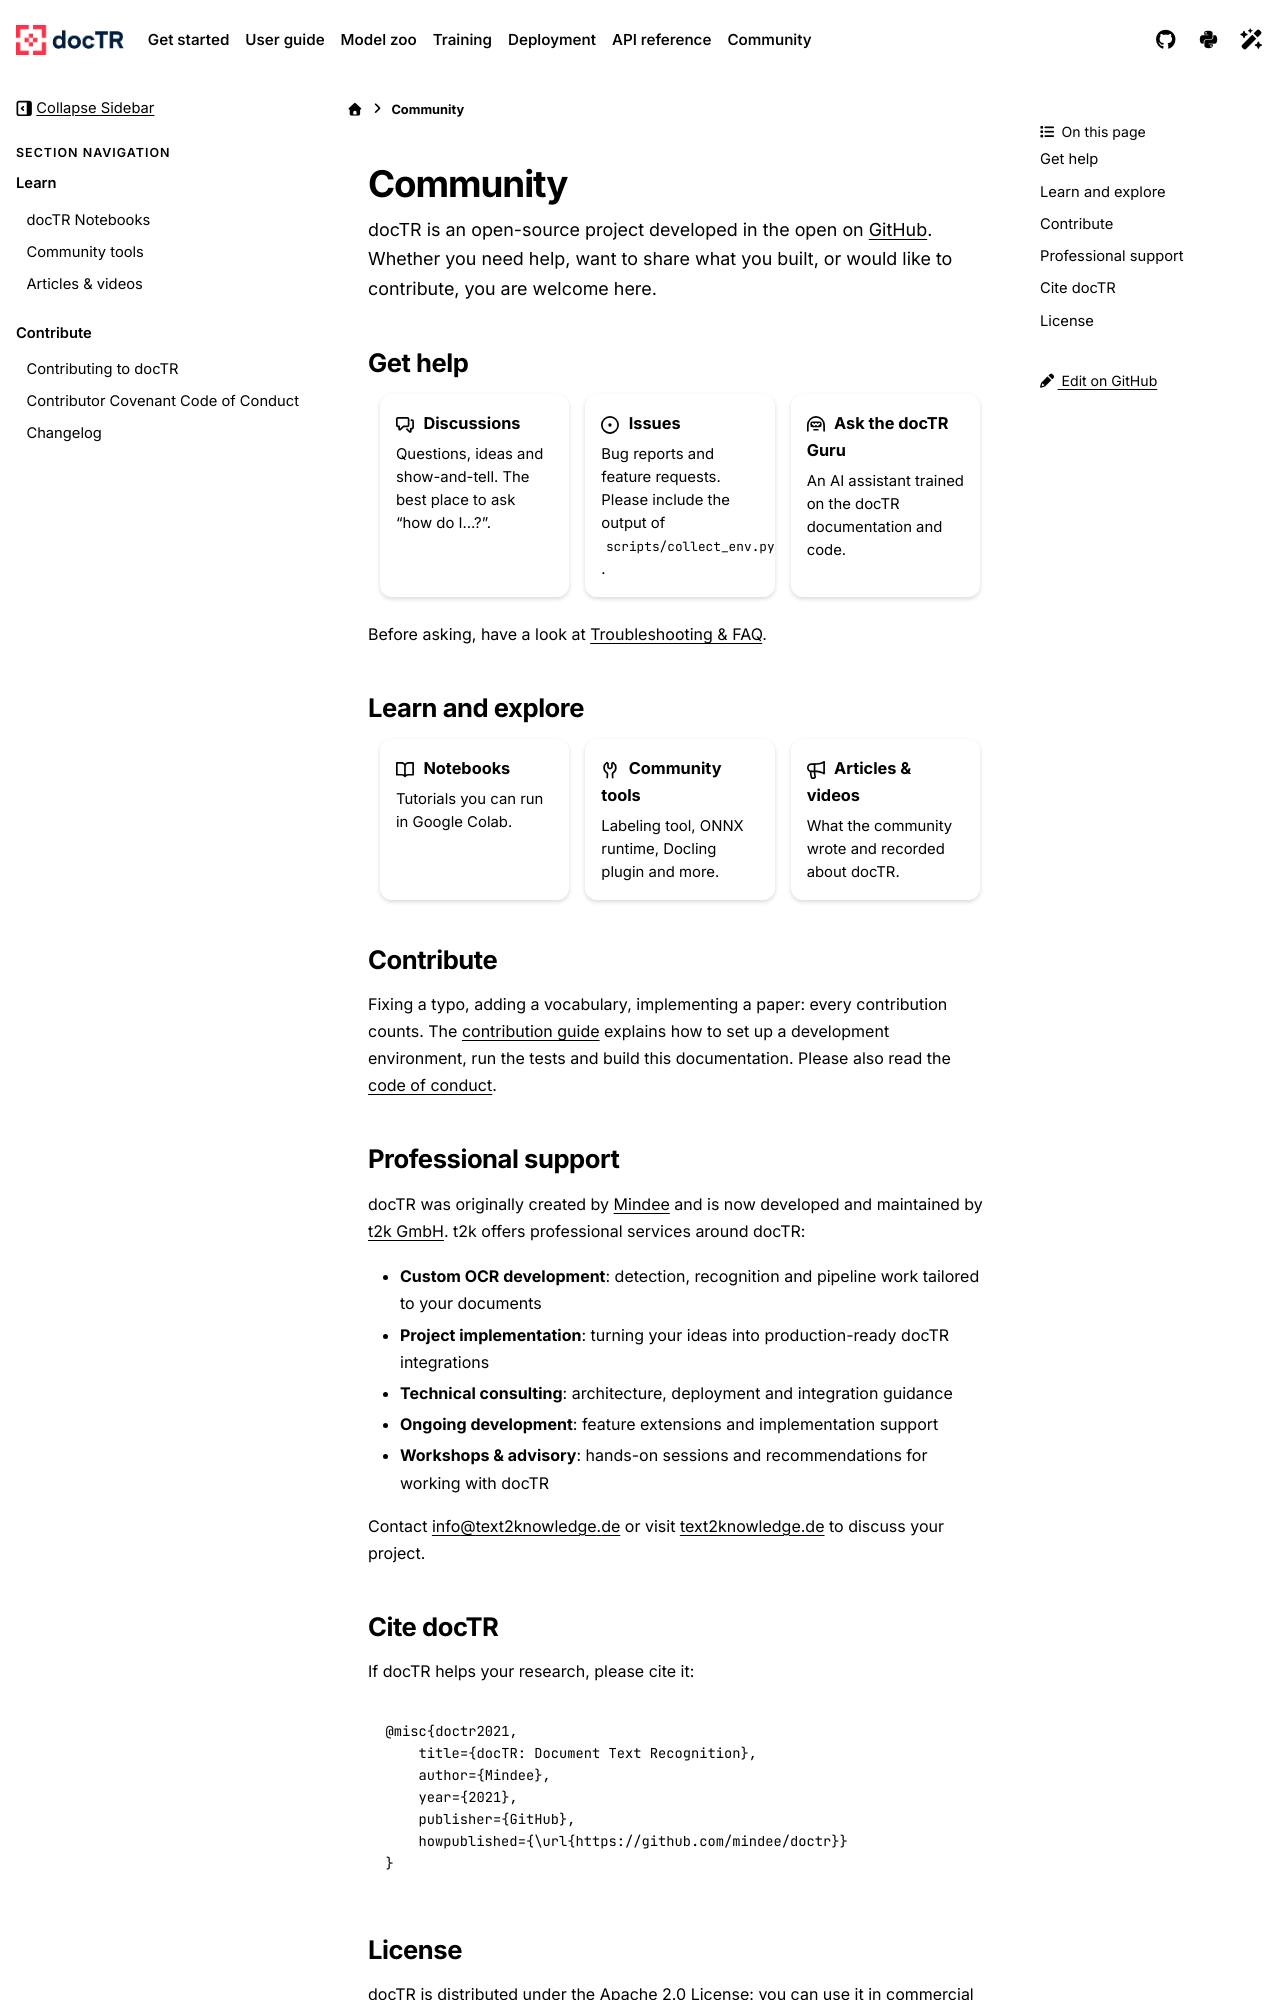

repository: mindee/doctr · page: community/index.html · generator: sphinx

# Community

docTR is an open-source project developed in the open on [GitHub](https://github.com/mindee/doctr). Whether you need
help, want to share what you built, or would like to contribute, you are welcome here.

## Get help

::::{grid} 1 2 3 3
:gutter: 3

:::{grid-item-card} {octicon}`comment-discussion;1.1em` Discussions
:link: https://github.com/mindee/doctr/discussions

Questions, ideas and show-and-tell. The best place to ask "how do I...?".
:::

:::{grid-item-card} {octicon}`issue-opened;1.1em` Issues
:link: https://github.com/mindee/doctr/issues

Bug reports and feature requests. Please include the output of `scripts/collect_env.py`.
:::

:::{grid-item-card} {octicon}`hubot;1.1em` Ask the docTR Guru
:link: https://gurubase.io/g/doctr

An AI assistant trained on the docTR documentation and code.
:::
::::

Before asking, have a look at [](../user_guide/faq.md).

## Learn and explore

::::{grid} 1 2 3 3
:gutter: 3

:::{grid-item-card} {octicon}`book;1.1em` Notebooks
:link: notebooks
:link-type: doc

Tutorials you can run in Google Colab.
:::

:::{grid-item-card} {octicon}`tools;1.1em` Community tools
:link: tools
:link-type: doc

Labeling tool, ONNX runtime, Docling plugin and more.
:::

:::{grid-item-card} {octicon}`megaphone;1.1em` Articles & videos
:link: resources
:link-type: doc

What the community wrote and recorded about docTR.
:::
::::

## Contribute

Fixing a typo, adding a vocabulary, implementing a paper: every contribution counts. The
{doc}`contribution guide <../contributing/contributing>` explains how to set up a development environment, run the
tests and build this documentation. Please also read the {doc}`code of conduct <../contributing/code_of_conduct>`.

## Professional support

docTR was originally created by [Mindee](https://mindee.com) and is now developed and maintained by
[t2k GmbH](https://www.text2knowledge.de). t2k offers professional services around docTR:

- **Custom OCR development**: detection, recognition and pipeline work tailored to your documents
- **Project implementation**: turning your ideas into production-ready docTR integrations
- **Technical consulting**: architecture, deployment and integration guidance
- **Ongoing development**: feature extensions and implementation support
- **Workshops & advisory**: hands-on sessions and recommendations for working with docTR

Contact [info@text2knowledge.de](mailto:info@text2knowledge.de) or visit [text2knowledge.de](https://www.text2knowledge.de)
to discuss your project.

## Cite docTR

If docTR helps your research, please cite it:

```bibtex
@misc{doctr2021,
    title={docTR: Document Text Recognition},
    author={Mindee},
    year={2021},
    publisher={GitHub},
    howpublished={\url{https://github.com/mindee/doctr}}
}
```
